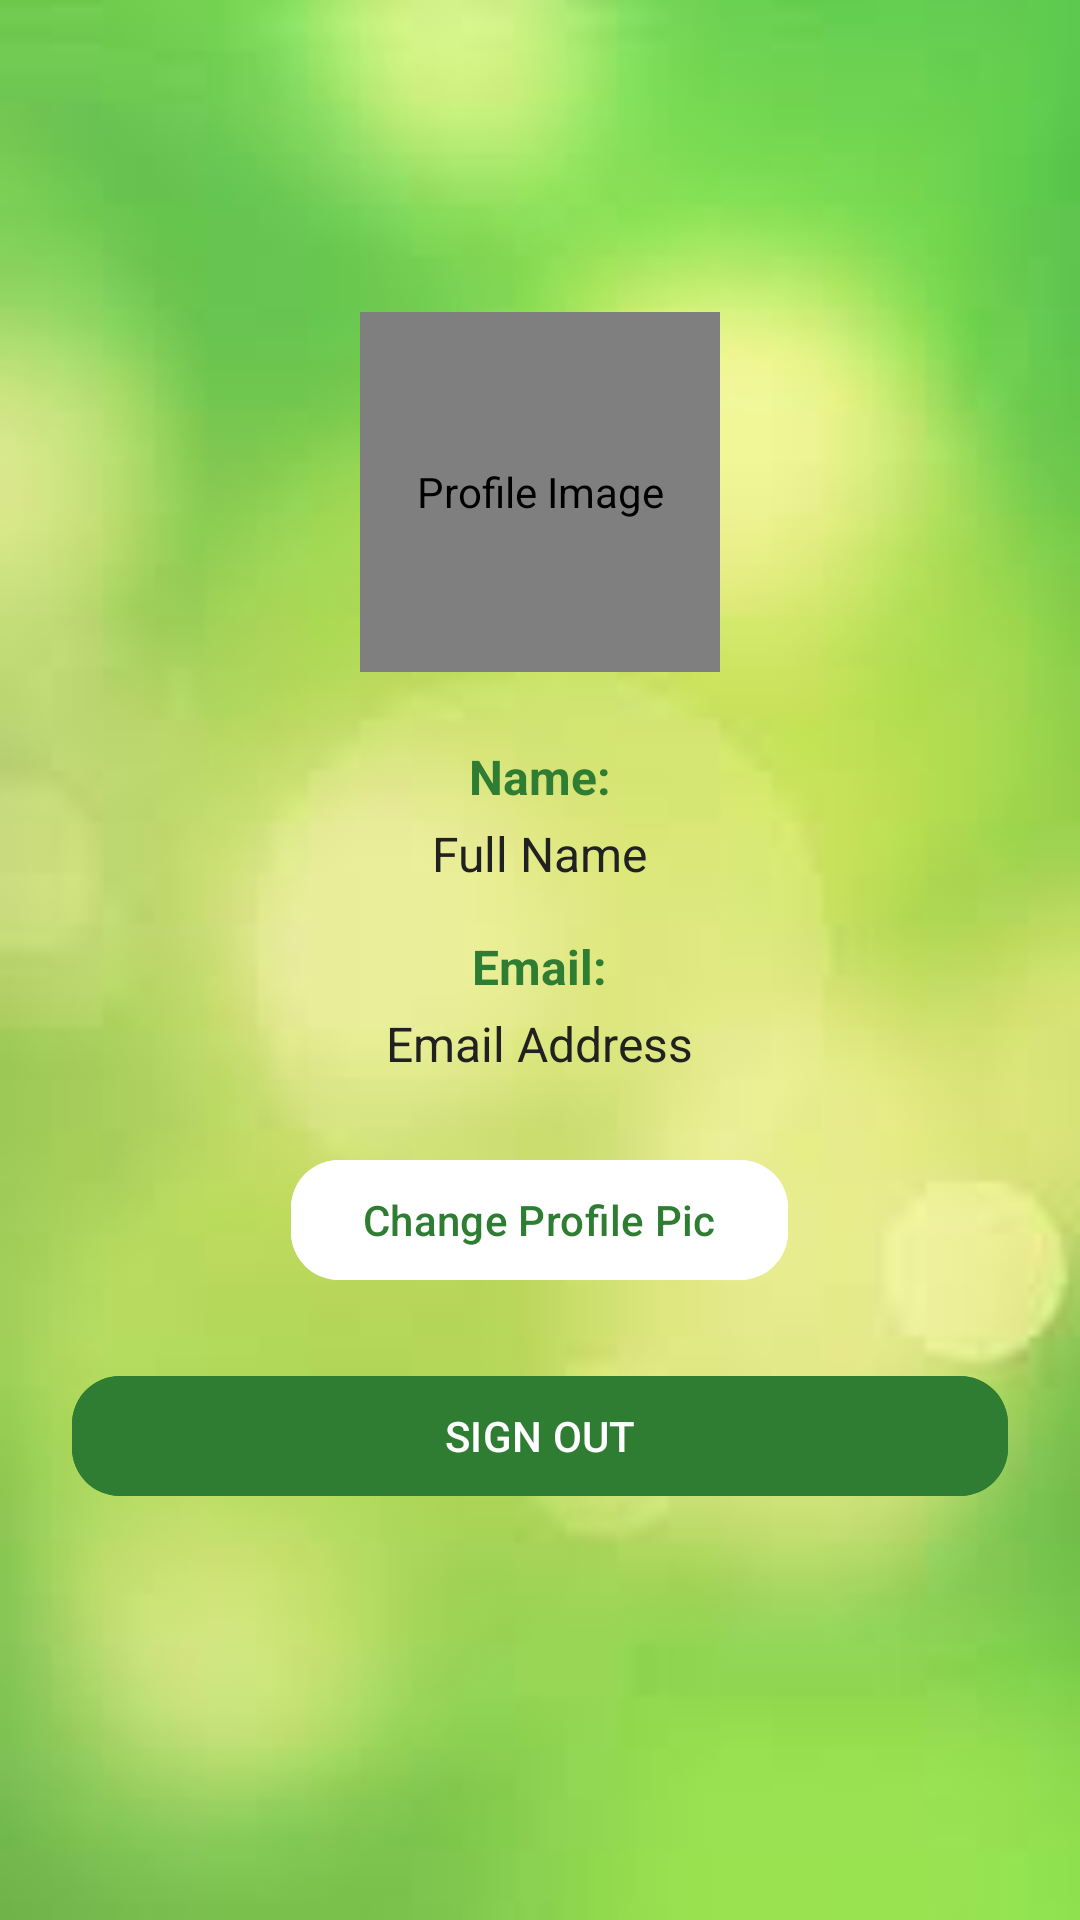

This screen was rendered from an Android layout file. Write that file and the resources it references.
<!-- AndroidManifest.xml: application theme Theme.KAFAfinder -->
<!-- res/layout/activity_user_profile.xml -->
<androidx.constraintlayout.widget.ConstraintLayout
    xmlns:android="http://schemas.android.com/apk/res/android"
    xmlns:app="http://schemas.android.com/apk/res-auto"
    android:layout_width="match_parent"
    android:layout_height="match_parent">

    
    <ImageView
        android:id="@+id/bgImage"
        android:layout_width="0dp"
        android:layout_height="0dp"
        android:scaleType="centerCrop"
        android:src="@drawable/images"
        app:layout_constraintTop_toTopOf="parent"
        app:layout_constraintBottom_toBottomOf="parent"
        app:layout_constraintStart_toStartOf="parent"
        app:layout_constraintEnd_toEndOf="parent" />

    
    <ScrollView
        android:id="@+id/scrollView3"
        android:layout_width="0dp"
        android:layout_height="0dp"
        android:padding="24dp"
        android:background="@android:color/transparent"
        app:layout_constraintTop_toTopOf="parent"
        app:layout_constraintBottom_toBottomOf="parent"
        app:layout_constraintStart_toStartOf="parent"
        app:layout_constraintEnd_toEndOf="parent">

        <LinearLayout
            android:layout_width="match_parent"
            android:layout_height="wrap_content"
            android:orientation="vertical"
            android:gravity="center_horizontal"
            android:layout_marginTop="80dp">

            
            <de.hdodenhof.circleimageview.CircleImageView
                android:id="@+id/profileImage"
                android:layout_width="120dp"
                android:layout_height="120dp"
                android:layout_marginBottom="24dp"
                android:src="@drawable/user"
                android:contentDescription="Profile Image" />

            <TextView
                android:layout_width="wrap_content"
                android:layout_height="wrap_content"
                android:layout_marginBottom="4dp"
                android:text="Name:"
                android:textColor="@color/kafa_primary"
                android:textSize="16sp"
                android:textStyle="bold" />

            
            <TextView
                android:id="@+id/tvUserName"
                android:layout_width="wrap_content"
                android:layout_height="wrap_content"
                android:layout_marginBottom="16dp"
                android:text="Full Name"
                android:textColor="@color/kafa_text"
                android:textSize="16sp" />

            
            <TextView
                android:layout_width="wrap_content"
                android:layout_height="wrap_content"
                android:layout_marginBottom="4dp"
                android:text="Email:"
                android:textColor="@color/kafa_primary"
                android:textSize="16sp"
                android:textStyle="bold" />

            
            <TextView
                android:id="@+id/tvUserEmail"
                android:layout_width="wrap_content"
                android:layout_height="wrap_content"
                android:layout_marginBottom="24dp"
                android:text="Email Address"
                android:textColor="@color/kafa_text"
                android:textSize="16sp" />


            
            <com.google.android.material.button.MaterialButton
                android:id="@+id/btnSelectImage"
                android:layout_width="wrap_content"
                android:layout_height="wrap_content"
                android:layout_marginBottom="24dp"
                android:text="Change Profile Pic"
                android:textColor="@color/kafa_primary"
                android:backgroundTint="@color/white"
                android:strokeColor="@color/kafa_primary"
                app:cornerRadius="16dp" />

            
            <com.google.android.material.button.MaterialButton
                android:id="@+id/btnLogout"
                android:layout_width="match_parent"
                android:layout_height="wrap_content"
                android:text="SIGN OUT"
                android:textColor="@color/white"
                android:backgroundTint="@color/kafa_primary"
                app:cornerRadius="16dp" />

        </LinearLayout>
    </ScrollView>
</androidx.constraintlayout.widget.ConstraintLayout>
<!-- resources referenced by this layout -->
<resources>
  <color name="kafa_primary">#2E7D32</color>
  <color name="kafa_text">#212121</color>
  <color name="white">#FFFFFFFF</color>
  <!-- drawable images: jpeg bitmap (drawable, 2266 bytes) -->
  <style name="Theme.KAFAfinder" parent="Base.Theme.KAFAfinder" />
  <style name="Base.Theme.KAFAfinder" parent="Theme.Material3.DayNight.NoActionBar">
          
          
      </style>
</resources>
